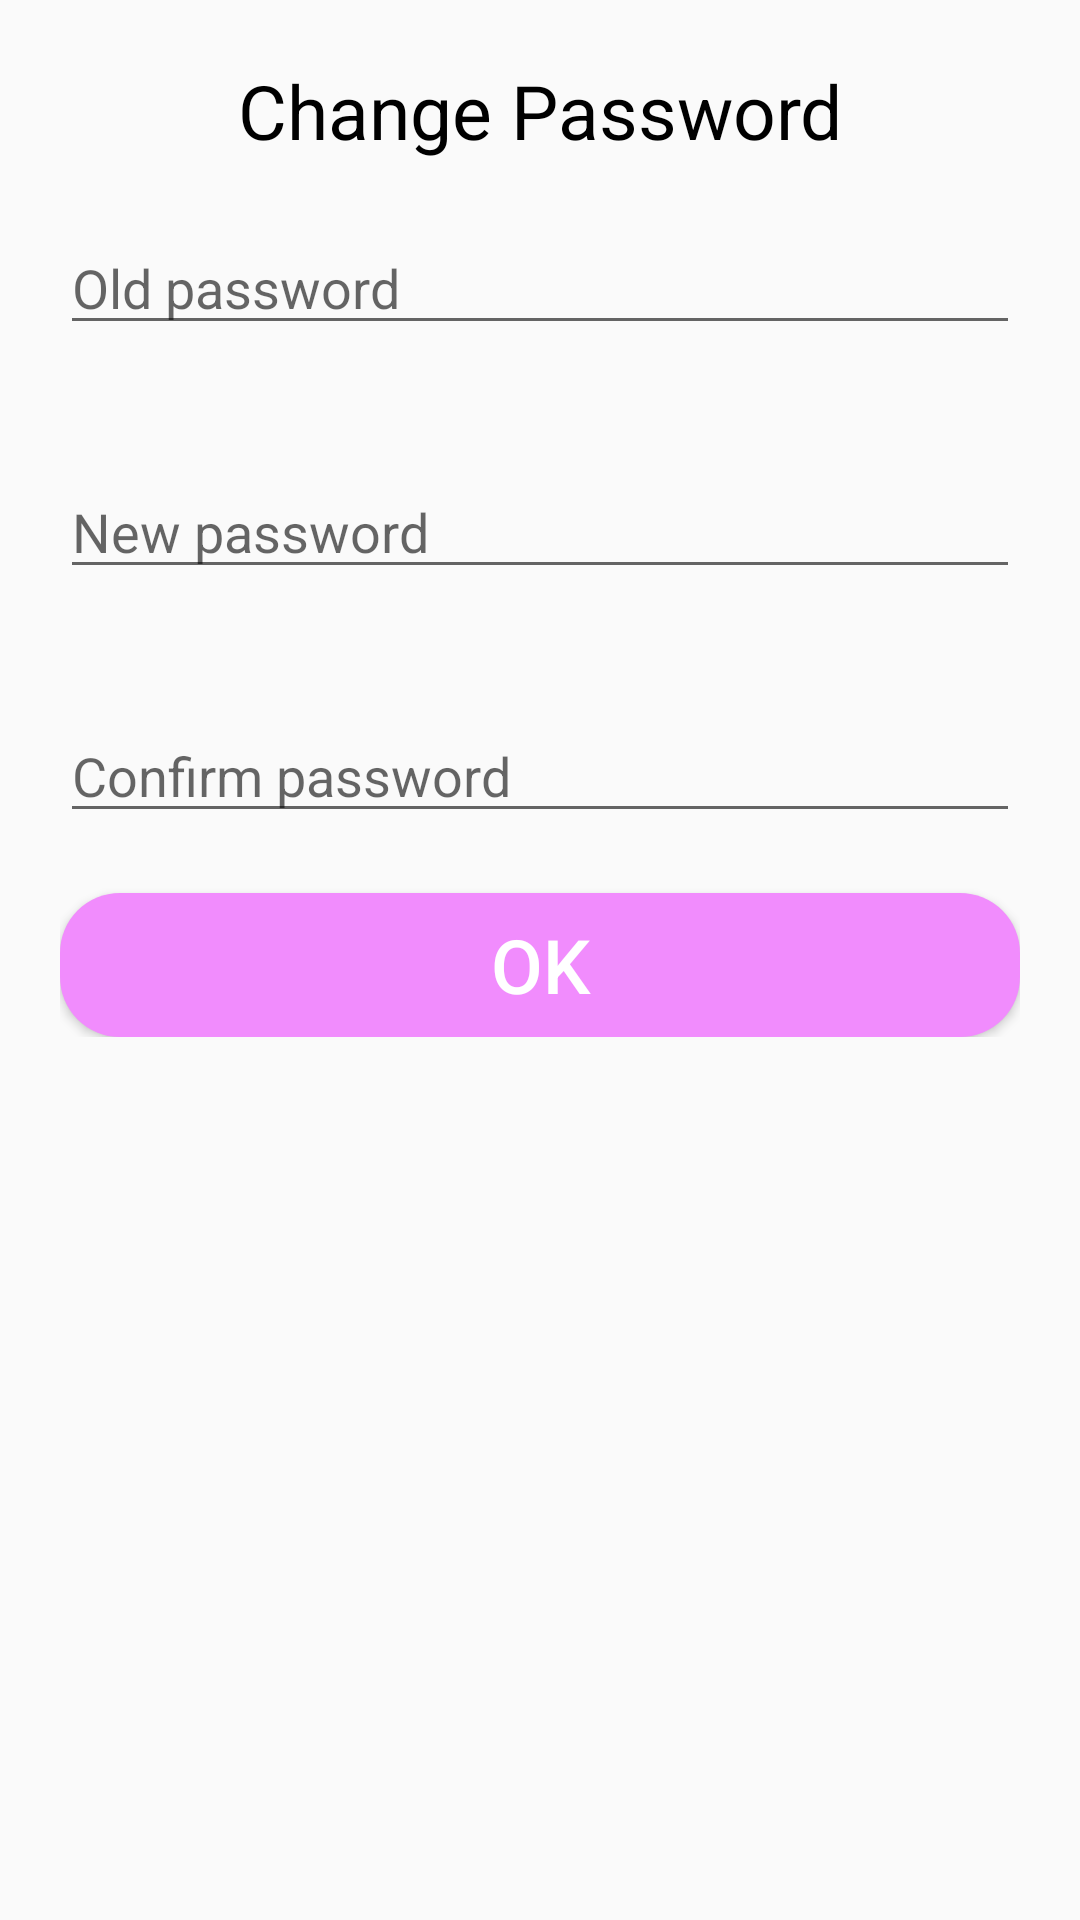

The Android layout XML behind this screen, and the referenced resources:
<!-- AndroidManifest.xml: application theme Theme.PetCare -->
<!-- res/layout/custom_change_pass.xml -->
<?xml version="1.0" encoding="utf-8"?>
<RelativeLayout xmlns:android="http://schemas.android.com/apk/res/android"
    android:layout_width="match_parent"
    android:layout_height="match_parent">

    <ImageView
        android:id="@+id/passBtnClose"
        android:layout_width="30dp"
        android:layout_height="30dp"
        android:layout_alignParentRight="true"
        android:layout_marginTop="10dp"
        android:layout_marginRight="10dp"
        android:backgroundTint="@color/gray"
        android:src="@drawable/ic_baseline_close_24" />

    <LinearLayout
        android:layout_width="match_parent"
        android:layout_height="wrap_content"
        android:orientation="vertical"
        android:padding="20sp">

        <TextView
            android:layout_width="wrap_content"
            android:layout_height="wrap_content"
            android:layout_gravity="center_horizontal"
            android:text="@string/changepass"
            android:textColor="@color/black"
            android:textSize="25sp" />

        <EditText
            android:id="@+id/passPassOld"
            android:layout_width="match_parent"
            android:layout_height="wrap_content"
            android:layout_marginVertical="20dp"
            android:hint="@string/passold"
            android:inputType="textPassword" />

        <EditText
            android:id="@+id/passEtNewPass"
            android:layout_width="match_parent"
            android:layout_height="wrap_content"
            android:layout_marginVertical="20dp"
            android:hint="@string/passnew"
            android:inputType="textPassword" />

        <EditText
            android:id="@+id/passEtXacNhan"
            android:layout_width="match_parent"
            android:layout_height="wrap_content"
            android:layout_marginVertical="20dp"
            android:hint="@string/passcf"
            android:inputType="textPassword" />

        <Button
            android:id="@+id/passBtnOk"
            android:layout_width="match_parent"
            android:layout_height="wrap_content"
            android:background="@drawable/border_signin"
            android:text="@string/Ok"
            android:textColor="@color/white"
            android:textSize="25sp" />
    </LinearLayout>


</RelativeLayout>
<!-- resources referenced by this layout -->
<resources>
  <color name="black">#FF000000</color>
  <color name="gray">#DAD9D9</color>
  <color name="white">#FFFFFFFF</color>
  <!-- drawable border_signin (drawable) -->
  <?xml version="1.0" encoding="utf-8"?>
  <shape xmlns:android="http://schemas.android.com/apk/res/android">
  
      <solid android:color="@color/pink_"/>
      <corners android:radius="20dp"/>
  </shape>
  <string name="Ok">Ok</string>
  <string name="changepass">Change Password</string>
  <string name="passcf">Confirm password</string>
  
      --signUpActivity--
  <string name="passnew">New password</string>
  
      --activity_mess--
  <string name="passold">Old password</string>
  <style name="Theme.PetCare" parent="Theme.AppCompat.DayNight.NoActionBar">
          
          <item name="colorPrimary">@color/purple_500</item>
          <item name="colorPrimaryVariant">@color/purple_700</item>
          <item name="colorOnPrimary">@color/white</item>
          
          <item name="colorSecondary">@color/teal_200</item>
          <item name="colorSecondaryVariant">@color/teal_700</item>
          <item name="colorOnSecondary">@color/black</item>
          
          <item name="android:statusBarColor" tools:targetApi="l">?attr/colorPrimaryVariant</item>
          
      </style>
  <color name="pink_">#F18CFD</color>
  <color name="purple_500">#FF6200EE</color>
  <color name="purple_700">#002DB3</color>
  <color name="teal_200">#004740</color>
  <color name="teal_700">#FF018786</color>
</resources>
